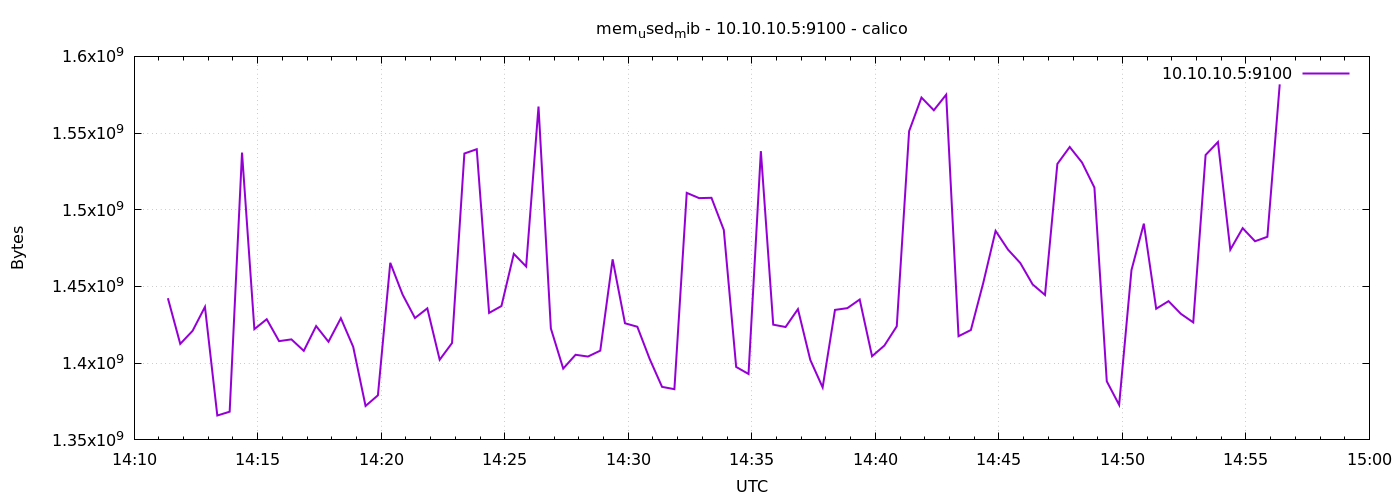

The data file committed next to this chart (first rows):
1778595082	1442365440
1778595112	1412591616
1778595142	1421107200
1778595172	1436688384
1778595202	1365901312
1778595232	1368379392
1778595262	1537269760
1778595292	1422192640
1778595322	1428672512
1778595352	1414385664
1778595382	1415524352
1778595412	1408053248
1778595442	1424207872
1778595472	1413984256
1778595502	1429319680
1778595532	1410670592
1778595562	1372119040
1778595592	1379069952
1778595622	1465434112
1778595652	1444712448
1778595682	1429442560
1778595712	1435750400
1778595742	1402253312
1778595772	1413128192
1778595802	1536675840
1778595832	1539497984
1778595862	1432764416
1778595892	1437257728
1778595922	1471266816
1778595952	1463037952
1778595982	1567313920
1778596012	1422671872
1778596042	1396490240
1778596072	1405485056
1778596102	1404325888
1778596132	1408167936
1778596162	1467715584
1778596192	1426022400
1778596222	1423761408
1778596252	1402744832
1778596282	1384579072
1778596312	1383063552
1778596342	1511030784
1778596372	1507606528
1778596402	1507811328
1778596432	1486852096
1778596462	1397567488
1778596492	1392963584
1778596522	1538240512
1778596552	1425121280
1778596582	1423585280
1778596612	1435246592
1778596642	1402146816
1778596672	1384206336
1778596702	1434746880
1778596732	1435877376
1778596762	1441513472
1778596792	1404530688
1778596822	1411510272
1778596852	1424048128
1778596882	1551249408
... 30 more rows
